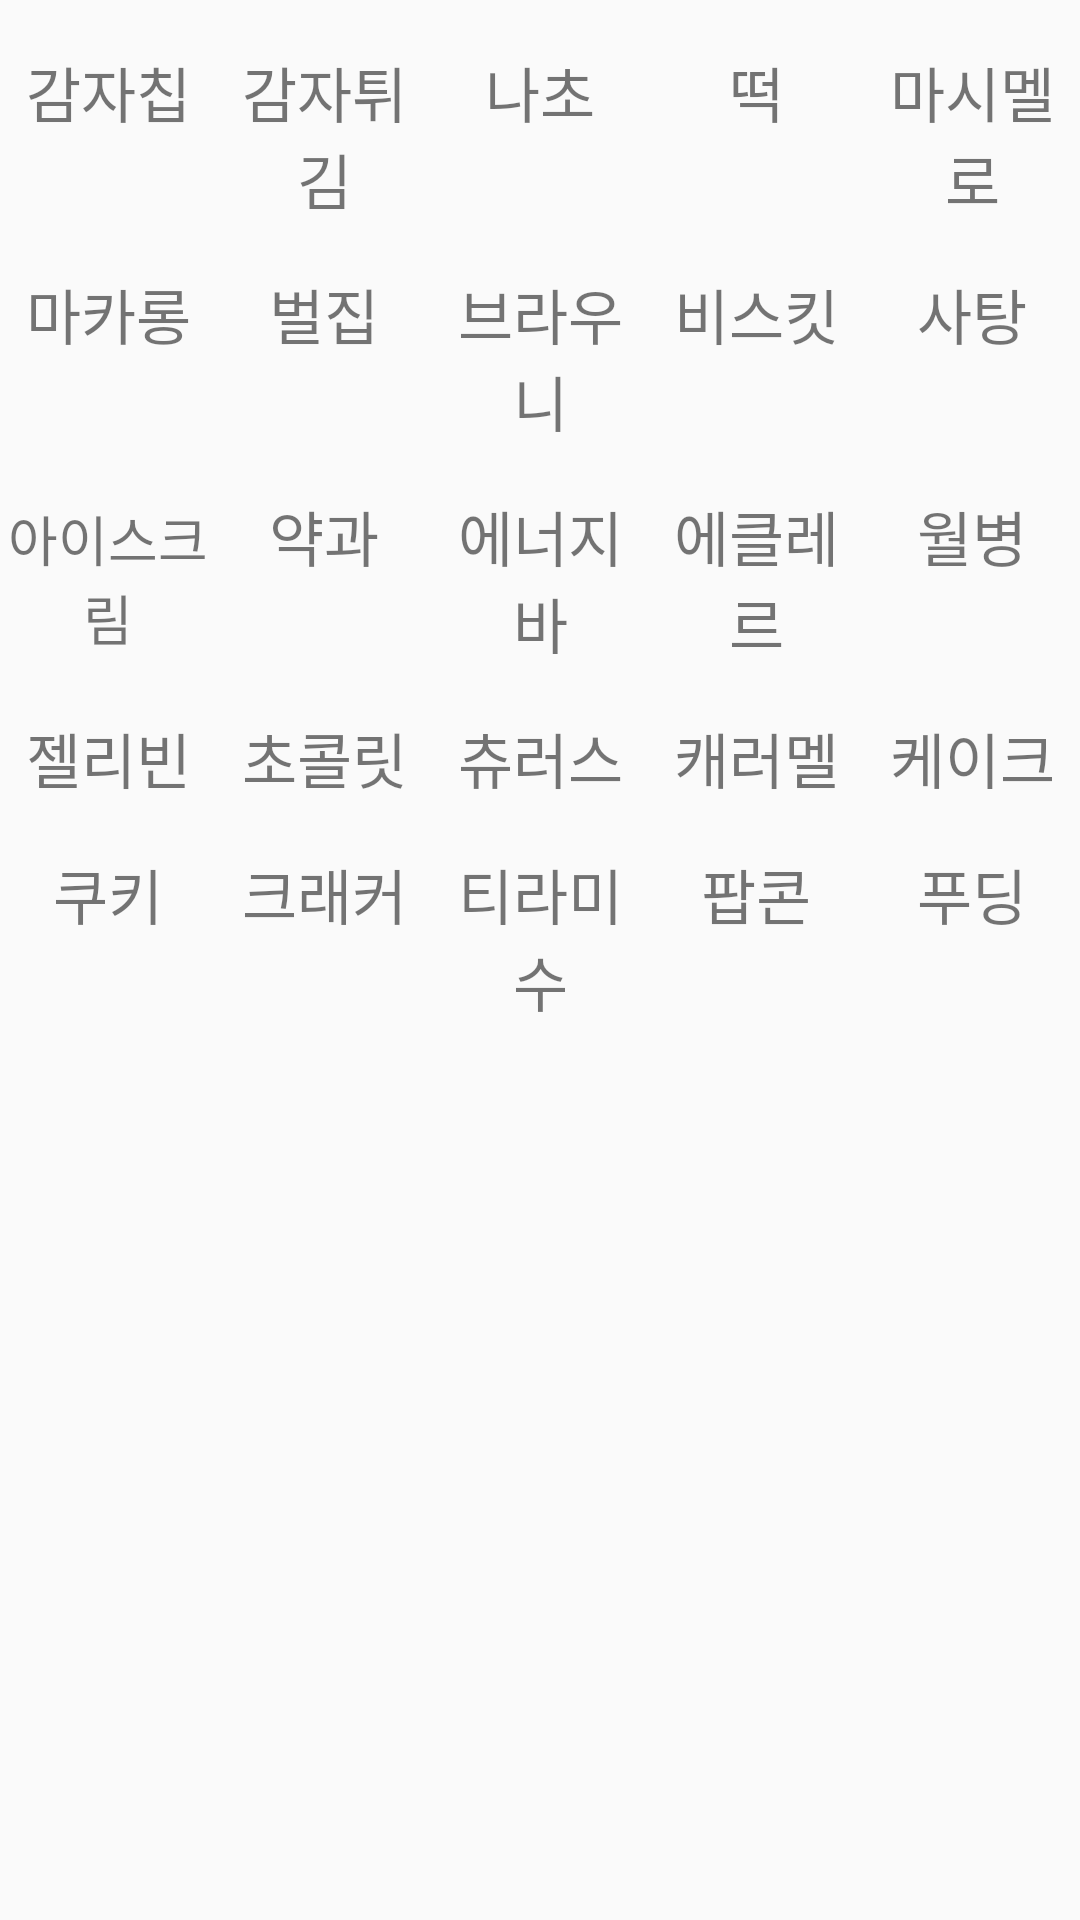

Produce the Android XML layout that renders to this screen, including the resource entries it uses.
<!-- AndroidManifest.xml: application theme Theme.MyApplication -->
<!-- res/layout/subcategory_dessert_row.xml -->
<LinearLayout xmlns:android="http://schemas.android.com/apk/res/android"
    android:id="@+id/subcategory_layout_dessert_group_all"
    android:layout_width="match_parent"
    android:layout_height="wrap_content"
    android:orientation="vertical"
    android:layout_below="@id/divider_container">
    <LinearLayout
        android:id="@+id/subcategory_layout_dessert_group"
        android:layout_width="match_parent"
        android:layout_height="wrap_content"
        android:orientation="vertical"
        android:layout_below="@id/divider_container">
        <LinearLayout
            android:id="@+id/subcategory_layout_dessert"
            android:layout_width="match_parent"
            android:layout_height="wrap_content"
            android:orientation="horizontal"
            android:layout_below="@id/divider_container"
            android:layout_marginTop="16dp">
            <TextView
                android:id="@+id/subcategory_potatoChip"
                android:layout_width="0dp"
                android:layout_height="wrap_content"
                android:layout_weight="1"
                android:text="감자칩"
                android:textSize="20sp"
                android:gravity="center"/>
            <TextView
                android:id="@+id/subcategory_frenchFries"
                android:layout_width="0dp"
                android:layout_height="wrap_content"
                android:layout_weight="1"
                android:text="감자튀김"
                android:textSize="20sp"
                android:gravity="center"/>
            <TextView
                android:id="@+id/subcategory_nacho"
                android:layout_width="0dp"
                android:layout_height="wrap_content"
                android:layout_weight="1"
                android:text="나초"
                android:textSize="20sp"
                android:gravity="center"/>
            <TextView
                android:id="@+id/subcategory_riceCake"
                android:layout_width="0dp"
                android:layout_height="wrap_content"
                android:layout_weight="1"
                android:text="떡"
                android:textSize="20sp"
                android:gravity="center"/>
            <TextView
                android:id="@+id/subcategory_marshmallow"
                android:layout_width="0dp"
                android:layout_height="wrap_content"
                android:layout_weight="1"
                android:text="마시멜로"
                android:textSize="20sp"
                android:gravity="center"/>
        </LinearLayout>
        <LinearLayout
            android:id="@+id/subcategory_layout_dessert2"
            android:layout_width="match_parent"
            android:layout_height="wrap_content"
            android:orientation="horizontal"
            android:layout_below="@id/subcategory_layout_dessert"
            android:layout_marginTop="16dp">
            <TextView
                android:id="@+id/subcategory_macaron"
                android:layout_width="0dp"
                android:layout_height="wrap_content"
                android:layout_weight="1"
                android:text="마카롱"
                android:textSize="20sp"
                android:gravity="center"/>
            <TextView
                android:id="@+id/subcategory_beehive"
                android:layout_width="0dp"
                android:layout_height="wrap_content"
                android:layout_weight="1"
                android:text="벌집"
                android:textSize="20sp"
                android:gravity="center"/>
            <TextView
                android:id="@+id/subcategory_brownie"
                android:layout_width="0dp"
                android:layout_height="wrap_content"
                android:layout_weight="1"
                android:text="브라우니"
                android:textSize="20sp"
                android:gravity="center"/>
            <TextView
                android:id="@+id/subcategory_biscuit"
                android:layout_width="0dp"
                android:layout_height="wrap_content"
                android:layout_weight="1"
                android:text="비스킷"
                android:textSize="20sp"
                android:gravity="center"/>
            <TextView
                android:id="@+id/subcategory_candy"
                android:layout_width="0dp"
                android:layout_height="wrap_content"
                android:layout_weight="1"
                android:text="사탕"
                android:textSize="20sp"
                android:gravity="center"/>
        </LinearLayout>
        <LinearLayout
            android:id="@+id/subcategory_layout_dessert3"
            android:layout_width="match_parent"
            android:layout_height="wrap_content"
            android:orientation="horizontal"
            android:layout_below="@id/subcategory_layout_dessert2"
            android:layout_marginTop="16dp">
            <TextView
                android:id="@+id/subcategory_icecream"
                android:layout_width="0dp"
                android:layout_height="wrap_content"
                android:layout_weight="1"
                android:text="아이스크림"
                android:textSize="18sp"
                android:gravity="center"/>
            <TextView
                android:id="@+id/subcategory_yakgwa"
                android:layout_width="0dp"
                android:layout_height="wrap_content"
                android:layout_weight="1"
                android:text="약과"
                android:textSize="20sp"
                android:gravity="center"/>
            <TextView
                android:id="@+id/subcategory_energyBar"
                android:layout_width="0dp"
                android:layout_height="wrap_content"
                android:layout_weight="1"
                android:text="에너지바"
                android:textSize="20sp"
                android:gravity="center"/>
            <TextView
                android:id="@+id/subcategory_Eclair"
                android:layout_width="0dp"
                android:layout_height="wrap_content"
                android:layout_weight="1"
                android:text="에클레르"
                android:textSize="20sp"
                android:gravity="center"/>
            <TextView
                android:id="@+id/subcategory_mooncake"
                android:layout_width="0dp"
                android:layout_height="wrap_content"
                android:layout_weight="1"
                android:text="월병"
                android:textSize="20sp"
                android:gravity="center"/>
        </LinearLayout>
        <LinearLayout
            android:id="@+id/subcategory_layout_dessert4"
            android:layout_width="match_parent"
            android:layout_height="wrap_content"
            android:orientation="horizontal"
            android:layout_below="@id/subcategory_layout_dessert3"
            android:layout_marginTop="16dp">
            <TextView
                android:id="@+id/subcategory_jellyBean"
                android:layout_width="0dp"
                android:layout_height="wrap_content"
                android:layout_weight="1"
                android:text="젤리빈"
                android:textSize="20sp"
                android:gravity="center"/>
            <TextView
                android:id="@+id/subcategory_chocolate"
                android:layout_width="0dp"
                android:layout_height="wrap_content"
                android:layout_weight="1"
                android:text="초콜릿"
                android:textSize="20sp"
                android:gravity="center"/>
            <TextView
                android:id="@+id/subcategory_Churros"
                android:layout_width="0dp"
                android:layout_height="wrap_content"
                android:layout_weight="1"
                android:text="츄러스"
                android:textSize="20sp"
                android:gravity="center"/>
            <TextView
                android:id="@+id/subcategory_Caramel"
                android:layout_width="0dp"
                android:layout_height="wrap_content"
                android:layout_weight="1"
                android:text="캐러멜"
                android:textSize="20sp"
                android:gravity="center"/>
            <TextView
                android:id="@+id/subcategory_cake"
                android:layout_width="0dp"
                android:layout_height="wrap_content"
                android:layout_weight="1"
                android:text="케이크"
                android:textSize="20sp"
                android:gravity="center"/>
        </LinearLayout>
        <LinearLayout
            android:id="@+id/subcategory_layout_dessert5"
            android:layout_width="match_parent"
            android:layout_height="wrap_content"
            android:orientation="horizontal"
            android:layout_below="@id/subcategory_layout_dessert4"
            android:layout_marginTop="16dp">
            <TextView
                android:id="@+id/subcategory_cookie"
                android:layout_width="0dp"
                android:layout_height="wrap_content"
                android:layout_weight="1"
                android:text="쿠키"
                android:textSize="20sp"
                android:gravity="center"/>
            <TextView
                android:id="@+id/subcategory_cracker"
                android:layout_width="0dp"
                android:layout_height="wrap_content"
                android:layout_weight="1"
                android:text="크래커"
                android:textSize="20sp"
                android:gravity="center"/>
            <TextView
                android:id="@+id/subcategory_Tiramisu"
                android:layout_width="0dp"
                android:layout_height="wrap_content"
                android:layout_weight="1"
                android:text="티라미수"
                android:textSize="20sp"
                android:gravity="center"/>
            <TextView
                android:id="@+id/subcategory_popcorn"
                android:layout_width="0dp"
                android:layout_height="wrap_content"
                android:layout_weight="1"
                android:text="팝콘"
                android:textSize="20sp"
                android:gravity="center"/>
            <TextView
                android:id="@+id/subcategory_pudding"
                android:layout_width="0dp"
                android:layout_height="wrap_content"
                android:layout_weight="1"
                android:text="푸딩"
                android:textSize="20sp"
                android:gravity="center"/>
        </LinearLayout>
    </LinearLayout>
</LinearLayout>
<!-- resources referenced by this layout -->
<resources>
  <style name="Theme.MyApplication" parent="Base.Theme.MyApplication" />
  <style name="Base.Theme.MyApplication" parent="Theme.AppCompat.DayNight.NoActionBar">
       <item name="colorPrimaryDark">#e78111</item> 
          
          
      </style>
</resources>
